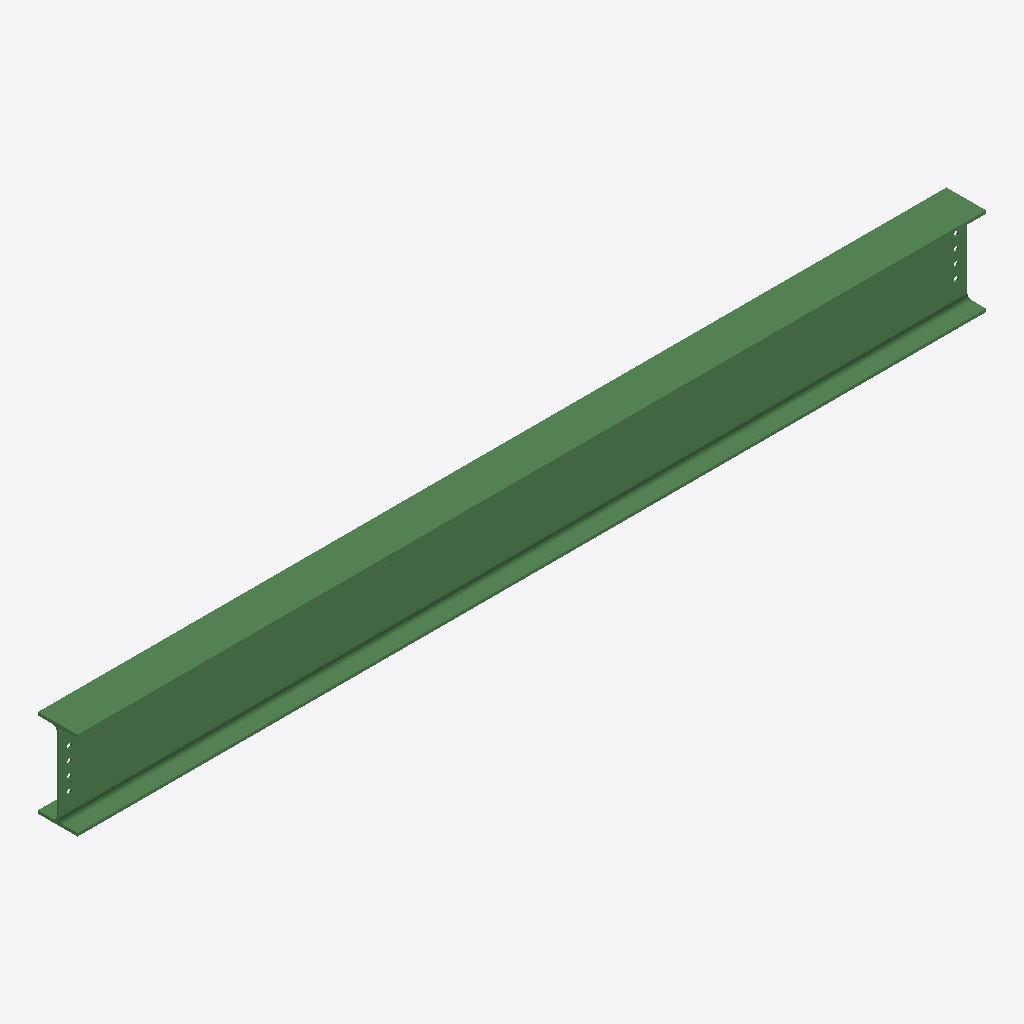
Isometric view of an IFC building model (IFC-SPF (STEP), schema IFC2X3, length unit millimetre), seen from the south-west, elements coloured by IFC class: 1 beam (green).
Extent 4.1 m × 0.2 m × 0.4 m (x, y, z). Storeys (1): Undefined at 0.00 m. Elements (1): 1 IfcBeam.

HEADER;
FILE_DESCRIPTION(('ViewDefinition[AISC_Steel_Detailing]','Option [BaseQuantities:Off]','Option [GridExport:On]','Option [Assemblies:Off]','Option [Bolts:On]','Option [Rebars:On]','Option [PourObjects:Off]','Option [Welds:On]','Option [SurfaceTreatments:On]','Option [LocationBy:0]','Option [ViewColors:Off]','Option [SectionedSpine:Off]','[2 more]'),'2;1');
FILE_NAME('b_414_Qty_1.ifc','2026-05-16T11:53:06',('GIOVANNIPC\\gcorrea'),('Structural Designer'),'IFC Database version: Work','Tekla Structures 2020 Service Pack 5, IFC Export','');
FILE_SCHEMA(('IFC2X3'));
ENDSEC;
DATA;
#37=IFCPROJECT('2G7ZFDNE16yBDU14FA92Me',#5,'Proyecto',$,$,$,$,(#11),#36);
#39=IFCSITE('2xvEzEinjBTea80yOTcujY',#5,'Obra',$,$,#38,$,$,.ELEMENT.,$,$,$,$,$);
#41=IFCBUILDING('1uu9yTHAbFjflExNa23PUr',#5,'Undefined',$,$,#40,$,$,.ELEMENT.,$,$,$);
#43=IFCBUILDINGSTOREY('29hdEUCErFze9E_VIAceOd',#5,'Undefined',$,$,#42,$,$,.ELEMENT.,0.0);
#69=IFCBEAM('0803g$jyjBmvxPAEQdssPN',#44,'BEAM','IPE400','IPE400',#47,#68,'ID08003abf-b7cb-4bc3-9ed9-28e6a7db6657');
ENDSEC;
